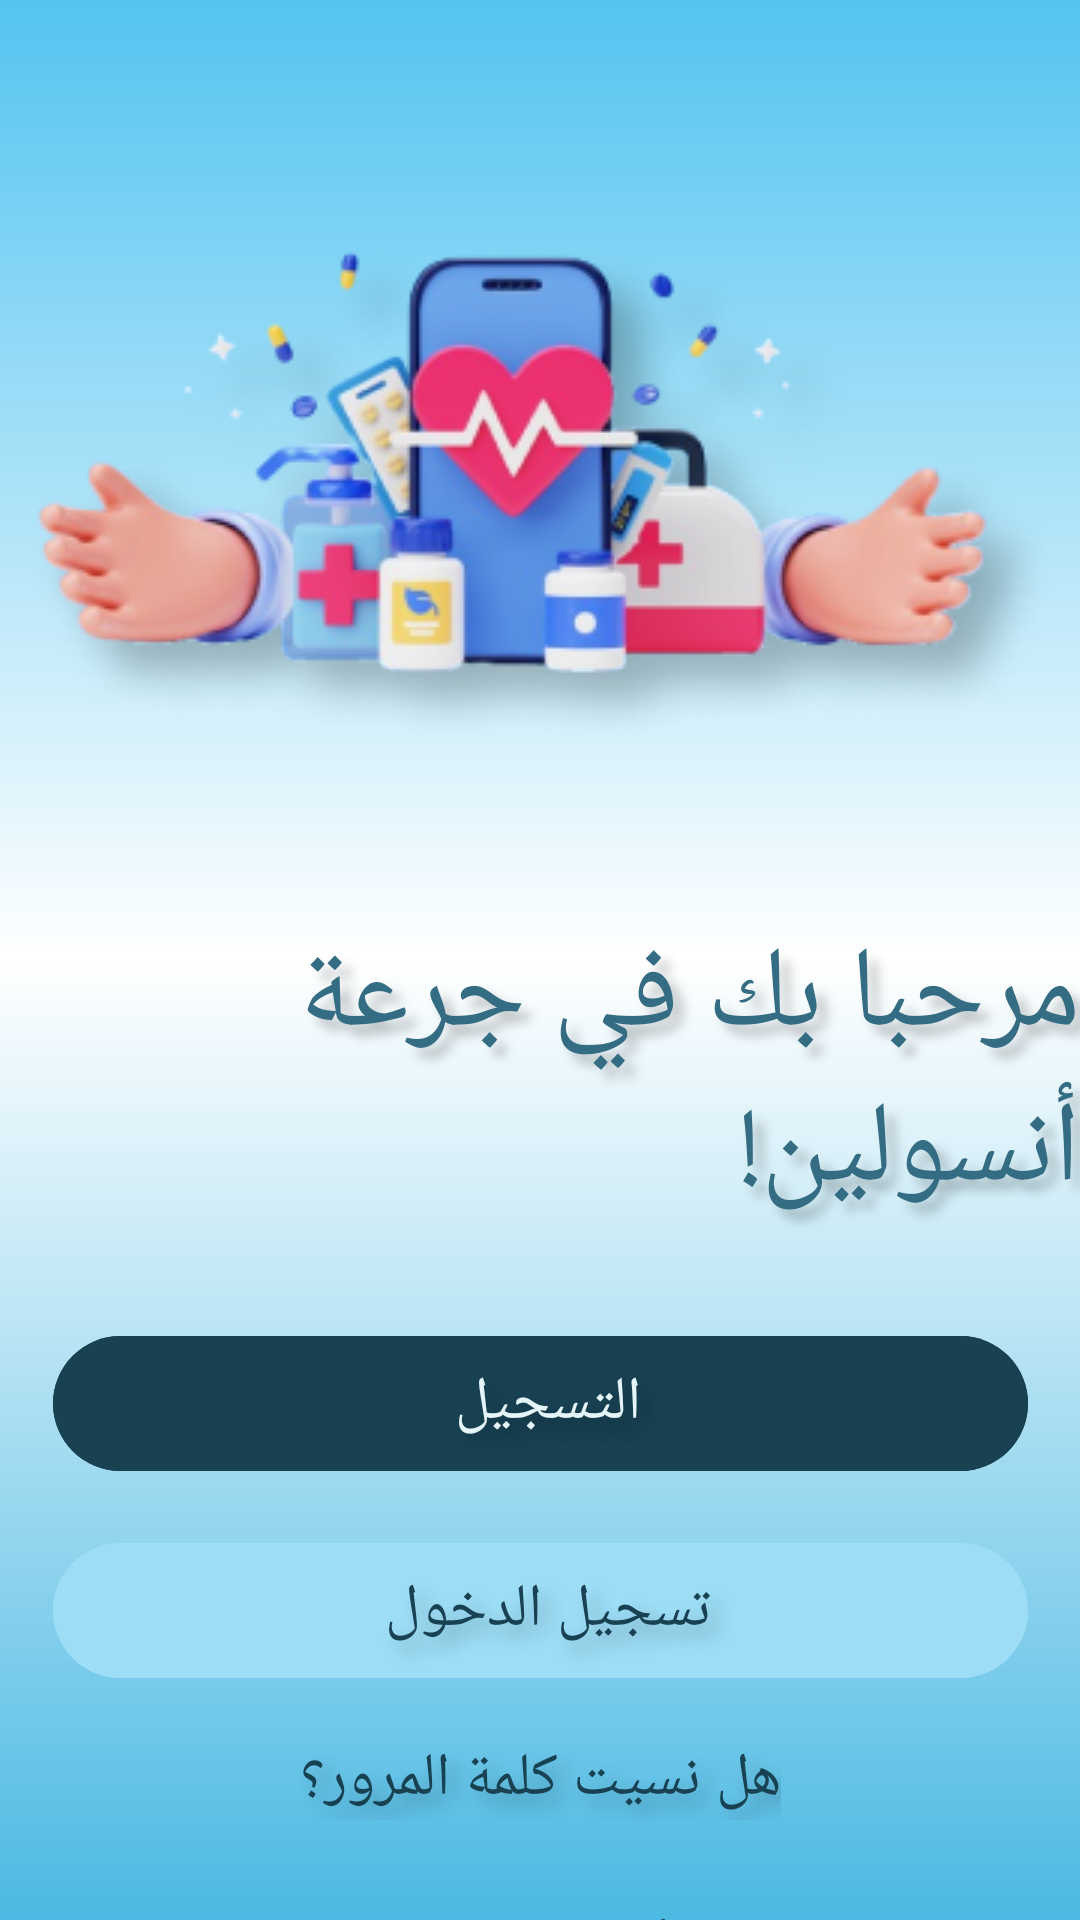

Write the Android layout XML for this screen, with the resource values it uses.
<!-- AndroidManifest.xml: application theme Theme.InsulindoseApp -->
<!-- res/layout/activity_start.xml -->
<?xml version="1.0" encoding="utf-8"?>

<androidx.constraintlayout.widget.ConstraintLayout xmlns:android="http://schemas.android.com/apk/res/android"
    xmlns:app="http://schemas.android.com/apk/res-auto"
    xmlns:tools="http://schemas.android.com/tools"
    android:layout_width="match_parent"
    android:layout_height="match_parent"
    android:background="@drawable/my_gradient_2"
    tools:context=".StartActivity">

    <ImageView
        android:id="@+id/imageView3"
        android:layout_width="wrap_content"
        android:layout_height="wrap_content"
        android:layout_marginTop="32dp"
        app:layout_constraintEnd_toEndOf="parent"
        app:layout_constraintStart_toStartOf="parent"
        app:layout_constraintTop_toTopOf="parent"
        app:srcCompat="@drawable/start" />

    <TextView
        android:id="@+id/textView6"
        android:layout_width="wrap_content"
        android:layout_height="wrap_content"
        android:layout_marginTop="32dp"
        android:fontFamily="@font/majallab"
        android:shadowColor="@color/colorshadow"
        android:shadowDx="10"
        android:shadowDy="10"
        android:shadowRadius="9"
        android:text="مرحبا بك في جرعة أنسولين!"
        android:textColor="@color/text06"
        android:textSize="38sp"
        app:layout_constraintEnd_toEndOf="parent"
        app:layout_constraintStart_toStartOf="parent"
        app:layout_constraintTop_toBottomOf="@+id/imageView3" />

    <Button
        android:id="@+id/logInStartActivity"
        android:layout_width="325dp"
        android:layout_height="53dp"
        android:layout_marginStart="53dp"
        android:layout_marginTop="32dp"
        android:layout_marginEnd="53dp"
        android:backgroundTint="@color/text01"
        android:elevation="54dp"
        android:fontFamily="@font/tajawal_bold"
        android:shadowColor="@color/colorshadow"
        android:shadowDx="10"
        android:shadowDy="10"
        android:shadowRadius="15"
        android:text="التسجيل "
        android:textColor="@color/text05"
        android:textSize="20sp"
        app:layout_constraintEnd_toEndOf="parent"
        app:layout_constraintStart_toStartOf="parent"
        app:layout_constraintTop_toBottomOf="@+id/textView6" />

    <Button
        android:id="@+id/registerBtnStartActivity"
        android:layout_width="325dp"
        android:layout_height="53dp"
        android:layout_marginStart="53dp"
        android:layout_marginTop="16dp"
        android:layout_marginEnd="53dp"
        android:backgroundTint="@color/color2"
        android:elevation="54dp"
        android:fontFamily="@font/tajawal_bold"
        android:shadowColor="@color/colorshadow"
        android:shadowDx="10"
        android:shadowDy="10"
        android:shadowRadius="15"
        android:text="تسجيل الدخول "
        android:textColor="@color/text01"
        android:textSize="20sp"
        app:layout_constraintEnd_toEndOf="parent"
        app:layout_constraintStart_toStartOf="parent"
        app:layout_constraintTop_toBottomOf="@+id/logInStartActivity" />

    <TextView
        android:id="@+id/textView7"
        android:layout_width="wrap_content"
        android:layout_height="wrap_content"
        android:layout_marginTop="16dp"
        android:fontFamily="@font/tajawal_bold"
        android:shadowColor="@color/colorshadow"
        android:shadowDx="10"
        android:shadowDy="10"
        android:shadowRadius="15"
        android:text="هل نسيت كلمة المرور؟"
        android:textColor="@color/color6"
        android:textSize="20sp"
        app:layout_constraintEnd_toEndOf="parent"
        app:layout_constraintStart_toStartOf="parent"
        app:layout_constraintTop_toBottomOf="@+id/registerBtnStartActivity" />

    <TextView
        android:id="@+id/textView8"
        android:layout_width="wrap_content"
        android:layout_height="wrap_content"
        android:layout_marginTop="32dp"
        android:fontFamily="@font/tajawal_bold"
        android:shadowColor="@color/colorshadow"
        android:shadowDx="10"
        android:shadowDy="10"
        android:shadowRadius="15"
        android:text="أو الإستمرار مع"
        android:textColor="@color/color6"
        android:textSize="16sp"
        app:layout_constraintEnd_toStartOf="@+id/cardView2"
        app:layout_constraintHorizontal_bias="0.5"
        app:layout_constraintStart_toEndOf="@+id/cardView"
        app:layout_constraintTop_toBottomOf="@+id/textView7" />

    <androidx.cardview.widget.CardView
        android:id="@+id/cardView"
        android:layout_width="0dp"
        android:layout_height="3dp"
        android:layout_marginStart="16dp"
        android:layout_marginEnd="8dp"
        app:cardBackgroundColor="@color/text01"
        app:layout_constraintBottom_toBottomOf="@+id/textView8"
        app:layout_constraintEnd_toStartOf="@+id/textView8"
        app:layout_constraintHorizontal_bias="0.5"
        app:layout_constraintStart_toStartOf="parent"
        app:layout_constraintTop_toTopOf="@+id/textView8" />

    <androidx.cardview.widget.CardView
        android:id="@+id/cardView2"
        android:layout_width="0dp"
        android:layout_height="3dp"
        android:layout_marginStart="8dp"
        android:layout_marginEnd="16dp"
        app:cardBackgroundColor="@color/text01"
        app:layout_constraintBottom_toBottomOf="@+id/textView8"
        app:layout_constraintEnd_toEndOf="parent"
        app:layout_constraintHorizontal_bias="0.5"
        app:layout_constraintStart_toEndOf="@+id/textView8"
        app:layout_constraintTop_toTopOf="@+id/textView8" />
</androidx.constraintlayout.widget.ConstraintLayout>
<!-- resources referenced by this layout -->
<resources>
  <color name="color2">#9DDDF6</color>
  <color name="color6">#184152</color>
  <color name="colorshadow">#40000000</color>
  <color name="text01">#184152</color>
  <color name="text05">#E6F5FA</color>
  <color name="text06">#336C83</color>
  <!-- drawable my_gradient_2 (drawable) -->
  <?xml version="1.0" encoding="utf-8"?>
  
  <shape xmlns:android="http://schemas.android.com/apk/res/android">
      <gradient
          android:type="linear"
          android:angle="90"
          android:startColor="#4BB9E3"
          android:centerColor="#FFFFFF"
          android:endColor="#53C4F1"
          android:gradientRadius="60%p"
          />
  </shape>
  <!-- drawable start: png bitmap (drawable, 73821 bytes) -->
  <style name="Theme.InsulindoseApp" parent="Base.Theme.InsulindoseApp" />
  <style name="Base.Theme.InsulindoseApp" parent="Theme.Material3.DayNight.NoActionBar">
          
          <item name="colorPrimary">#000000</item>
      </style>
</resources>
